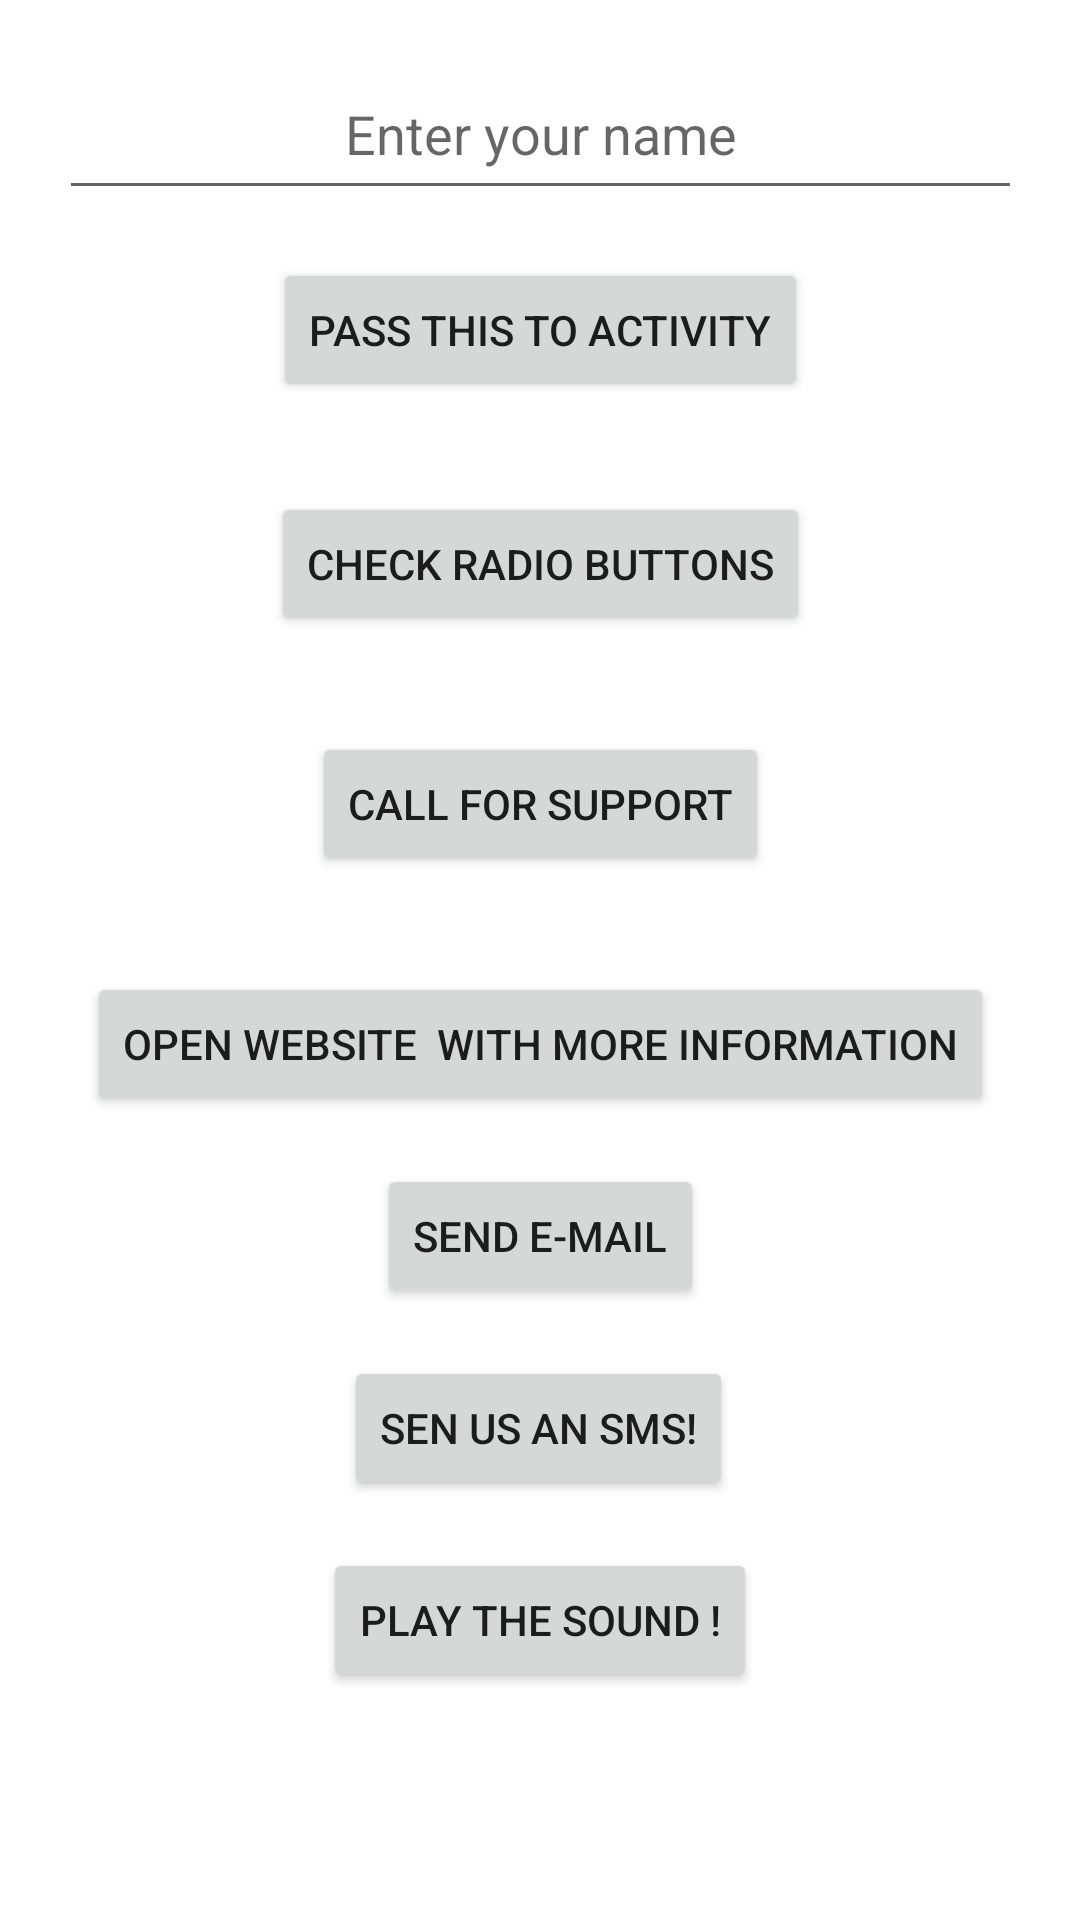

Produce the Android XML layout that renders to this screen, including the resource entries it uses.
<!-- AndroidManifest.xml: application theme Theme.Workmeout -->
<!-- res/layout/activity_setting.xml -->
<?xml version="1.0" encoding="utf-8"?>
<androidx.constraintlayout.widget.ConstraintLayout xmlns:android="http://schemas.android.com/apk/res/android"
    xmlns:app="http://schemas.android.com/apk/res-auto"
    xmlns:tools="http://schemas.android.com/tools"
    android:layout_width="match_parent"
    android:layout_height="match_parent"
    tools:context=".SettingActivity">

    <EditText
        android:id="@+id/setting_EditText"
        android:layout_width="321dp"
        android:layout_height="54dp"
        android:layout_marginTop="16dp"
        android:ems="10"
        android:hint="@string/setting_your_name"
        android:inputType="textPersonName"
        android:textAlignment="center"
        app:layout_constraintEnd_toEndOf="parent"
        app:layout_constraintStart_toStartOf="parent"
        app:layout_constraintTop_toTopOf="parent" />

        <Button
        android:id="@+id/setting_btn_set"
        android:layout_width="wrap_content"
        android:layout_height="wrap_content"
        android:layout_marginTop="16dp"
        android:text="@string/setting_btn_to_another"
        app:layout_constraintEnd_toEndOf="parent"
        app:layout_constraintStart_toStartOf="parent"
        app:layout_constraintTop_toBottomOf="@+id/setting_EditText" />

    <Button
        android:id="@+id/setting_btn_radio"
        android:layout_width="wrap_content"
        android:layout_height="wrap_content"
        android:layout_marginTop="30dp"
        android:text="@string/setting_btn_radio_text"
        app:layout_constraintEnd_toEndOf="parent"
        app:layout_constraintStart_toStartOf="parent"
        app:layout_constraintTop_toBottomOf="@+id/setting_btn_set" />

    <Button
        android:id="@+id/setting_btn_call"
        android:layout_width="wrap_content"
        android:layout_height="wrap_content"
        android:layout_marginTop="32dp"
        android:text="@string/btn_call"
        app:layout_constraintEnd_toEndOf="parent"
        app:layout_constraintStart_toStartOf="parent"
        app:layout_constraintTop_toBottomOf="@+id/setting_btn_radio" />

    <Button
        android:id="@+id/setting_open_browser"
        android:layout_width="wrap_content"
        android:layout_height="wrap_content"
        android:layout_marginTop="32dp"
        android:text="Open Website  with more information"
        app:layout_constraintEnd_toEndOf="parent"
        app:layout_constraintStart_toStartOf="parent"
        app:layout_constraintTop_toBottomOf="@+id/setting_btn_call" />

    <Button
        android:id="@+id/setting_btn_email"
        android:layout_width="wrap_content"
        android:layout_height="wrap_content"
        android:layout_marginTop="16dp"
        android:text="@string/setings_email_send"
        app:layout_constraintEnd_toEndOf="parent"
        app:layout_constraintStart_toStartOf="parent"
        app:layout_constraintTop_toBottomOf="@+id/setting_open_browser" />

    <Button
        android:id="@+id/setting_btn_sms"
        android:layout_width="wrap_content"
        android:layout_height="wrap_content"
        android:layout_marginTop="16dp"
        android:text="@string/setting_sms_send"
        app:layout_constraintEnd_toEndOf="parent"
        app:layout_constraintHorizontal_bias="0.498"
        app:layout_constraintStart_toStartOf="parent"
        app:layout_constraintTop_toBottomOf="@+id/setting_btn_email" />

    <Button
        android:id="@+id/btn_play_sound"
        android:layout_width="wrap_content"
        android:layout_height="wrap_content"
        android:layout_marginTop="16dp"
        android:text="@string/btn_playSound"
        app:layout_constraintEnd_toEndOf="parent"
        app:layout_constraintStart_toStartOf="parent"
        app:layout_constraintTop_toBottomOf="@+id/setting_btn_sms" />
</androidx.constraintlayout.widget.ConstraintLayout>
<!-- resources referenced by this layout -->
<resources>
  <string name="btn_call">Call for support</string>
  <string name="btn_playSound">Play the Sound !</string>
  <string name="setings_email_send">Send E-mail</string>
  <string name="setting_btn_radio_text">Check Radio Buttons</string>
  <string name="setting_btn_to_another">Pass this to activity</string>
  <string name="setting_sms_send">Sen us an sms!</string>
  <string name="setting_your_name">Enter your name</string>
  <style name="Theme.Workmeout" parent="Theme.MaterialComponents.DayNight.DarkActionBar">
          
          <item name="colorPrimary">@color/purple_500</item>
          <item name="colorPrimaryVariant">@color/purple_700</item>
          <item name="colorOnPrimary">@color/white</item>
          
          <item name="colorSecondary">@color/teal_200</item>
          <item name="colorSecondaryVariant">@color/teal_700</item>
          <item name="colorOnSecondary">@color/black</item>
          
          <item name="android:statusBarColor">?attr/colorPrimaryVariant</item>
          
      </style>
  <!-- not gathered from this repository: default colours our renderer supplied (Android Studio template values) -->
  <color name="purple_500">#FF6200EE</color>
  <color name="purple_700">#FF3700B3</color>
  <color name="teal_200">#FF03DAC5</color>
  <color name="teal_700">#FF018786</color>
  <color name="black">#FF000000</color>
  <color name="white">#FFFFFFFF</color>
</resources>
